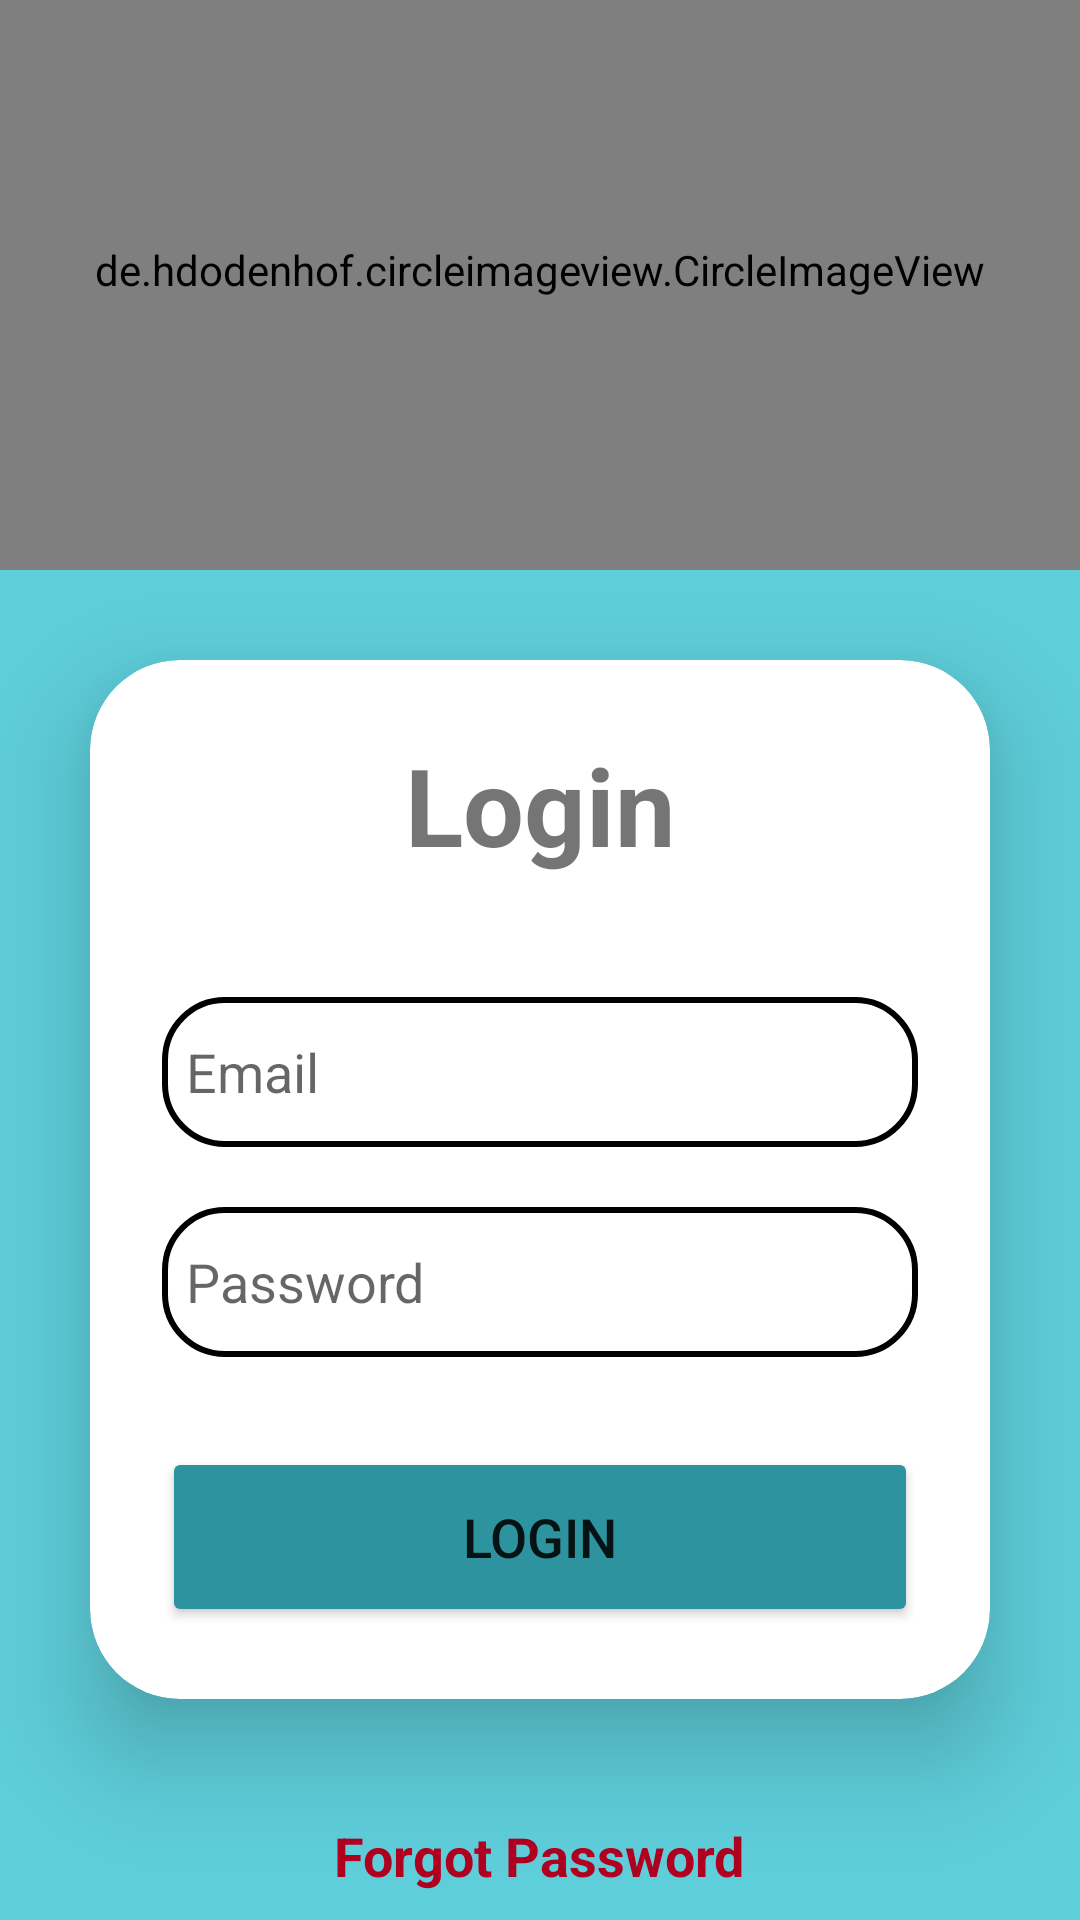

Produce the Android XML layout that renders to this screen, including the resource entries it uses.
<!-- AndroidManifest.xml: application theme Theme.Wishify -->
<!-- res/layout/login_page.xml -->
<?xml version="1.0" encoding="utf-8"?>
<LinearLayout
    xmlns:android="http://schemas.android.com/apk/res/android"
    xmlns:app="http://schemas.android.com/apk/res-auto"
    xmlns:tools="http://schemas.android.com/tools"
    android:layout_width="match_parent"
    android:layout_height="match_parent"
    android:orientation="vertical"
    android:background="#5ECEDA"
    android:gravity="center"
    tools:context=".MainActivity">
    <de.hdodenhof.circleimageview.CircleImageView
        android:layout_width="match_parent"
        android:layout_height="200dp"
        android:src="@drawable/logo"/>
    <androidx.cardview.widget.CardView
        android:layout_width="match_parent"
        android:layout_height="wrap_content"
        android:layout_margin="30dp"
        app:cardCornerRadius="30dp"
        app:cardElevation="20dp"
        android:background="@drawable/custom_edittext">
        <LinearLayout
            android:layout_width="match_parent"
            android:layout_height="wrap_content"
            android:orientation="vertical"
            android:layout_gravity="center_horizontal"
            android:padding="24dp">
            <TextView
                android:layout_width="match_parent"
                android:layout_height="wrap_content"
                android:text="Login"
                android:id="@+id/loginText"
                android:textSize="36sp"
                android:textAlignment="center"
                android:textStyle="bold"/>
            <EditText
                android:layout_width="match_parent"
                android:layout_height="50dp"
                android:id="@+id/email"
                android:background="@drawable/custom_edittext"
                android:drawableLeft="@drawable/baseline_person_24"
                android:drawablePadding="8dp"
                android:hint="Email"
                android:padding="8dp"
                android:textColor="@color/black"
                android:textColorHighlight="@color/cardview_dark_background"
                android:layout_marginTop="40dp"/>
            <EditText
                android:layout_width="match_parent"
                android:layout_height="50dp"
                android:id="@+id/password"
                android:background="@drawable/custom_edittext"
                android:drawableLeft="@drawable/baseline_lock_24"
                android:drawablePadding="8dp"
                android:hint="Password"
                android:padding="8dp"
                android:inputType="textPassword"
                android:textColor="@color/black"
                android:textColorHighlight="@color/cardview_dark_background"
                android:layout_marginTop="20dp"/>

            <Button
                android:layout_width="match_parent"
                android:layout_height="60dp"
                android:id="@+id/loginButton"
                android:text="Login"
                android:textSize="18sp"
                android:layout_marginTop="30dp"
                android:backgroundTint="#2D939E"
                app:cornerRadius = "20dp"/>
        </LinearLayout>

    </androidx.cardview.widget.CardView>
    <TextView
        android:id="@+id/txt_forgotPassword"
        android:layout_width="wrap_content"
        android:layout_height="wrap_content"
        android:text="Forgot Password"
        android:textSize="18sp"
        android:textColor="@color/design_default_color_error"
        android:layout_gravity="center"
        android:layout_marginTop="10dp"
        android:textStyle="bold"/>
    <TextView
        android:layout_width="wrap_content"
        android:layout_height="wrap_content"
        android:padding="8dp"
        android:text="Not yet registered?   SignUp"
        android:textSize="20sp"
        android:textColor="@color/white"
        android:textAlignment="center"
        android:id="@+id/signupText"
        android:layout_marginBottom="20dp"/>
</LinearLayout>
<!-- resources referenced by this layout -->
<resources>
  <!-- drawable custom_edittext (drawable) -->
  <?xml version="1.0" encoding="utf-8"?>
  <shape xmlns:android="http://schemas.android.com/apk/res/android"
      android:shape="rectangle">
  
      <stroke
          android:width="2dp"
          android:color="@color/black"/>
      <corners
          android:radius="20dp"/>
  </shape>
  <!-- drawable logo: jpg bitmap (drawable, 26449 bytes) -->
  <style name="Theme.Wishify" parent="Theme.MaterialComponents.DayNight.DarkActionBar">
          
          <item name="colorPrimary">@color/purple_500</item>
          <item name="colorPrimaryVariant">@color/purple_700</item>
          <item name="colorOnPrimary">@color/white</item>
          
          <item name="colorSecondary">@color/teal_200</item>
          <item name="colorSecondaryVariant">@color/teal_700</item>
          <item name="colorOnSecondary">@color/black</item>
          
          <item name="android:statusBarColor">?attr/colorPrimaryVariant</item>
          
      </style>
  <!-- not gathered from this repository: default colours our renderer supplied (Android Studio template values) -->
  <color name="purple_500">#FF6200EE</color>
  <color name="purple_700">#FF3700B3</color>
  <color name="teal_200">#FF03DAC5</color>
  <color name="teal_700">#FF018786</color>
  <color name="black">#FF000000</color>
  <color name="white">#FFFFFFFF</color>
</resources>
